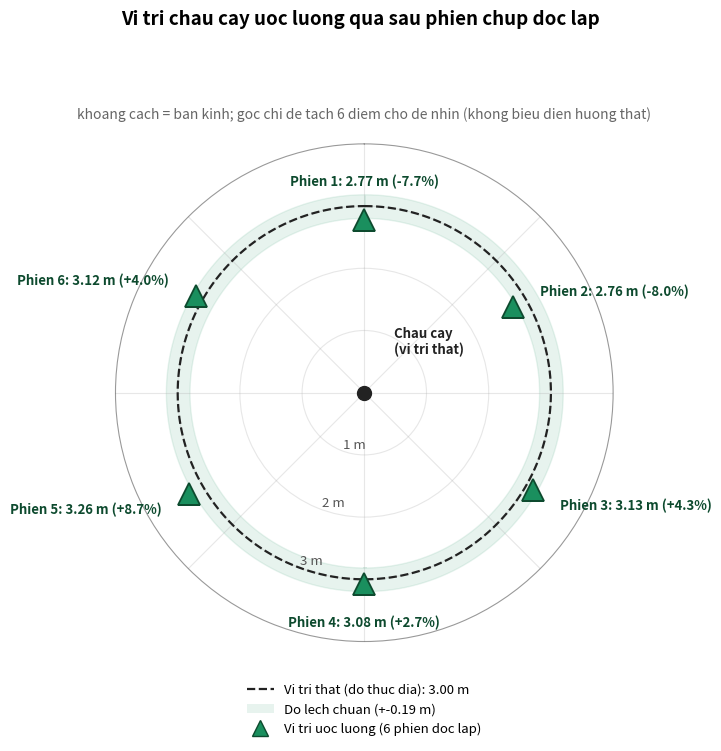

Reproduce this figure in Python. (Note: this script raises an exception after producing the figure.)
import matplotlib
matplotlib.use('Agg')
import matplotlib.pyplot as plt
import numpy as np

labels = ['Phien 1', 'Phien 2', 'Phien 3', 'Phien 4', 'Phien 5', 'Phien 6']
dist = [2.77, 2.76, 3.13, 3.08, 3.26, 3.12]
gt = 3.00
std = 0.19

angles_deg = [0, 60, 120, 180, 240, 300]
angles_rad = np.deg2rad(angles_deg)

GREEN = '#1a8f5e'
DARK = '#0d4a2e'

fig = plt.figure(figsize=(7.2, 8.0), dpi=220)
ax = fig.add_subplot(111, projection='polar')
ax.set_theta_zero_location('N')
ax.set_theta_direction(-1)

max_r = 4.0
ax.set_ylim(0, max_r)
ax.set_rticks([1, 2, 3])
ax.set_rlabel_position(200)
ax.set_yticklabels(['1 m', '2 m', '3 m'], fontsize=9.5, color='#555')
ax.set_xticklabels([])
ax.grid(True, alpha=0.3, linewidth=0.8)
ax.spines['polar'].set_alpha(0.4)

theta_full = np.linspace(0, 2*np.pi, 200)
ax.fill_between(theta_full, gt-std, gt+std, color=GREEN, alpha=0.10, zorder=1)
ax.plot(theta_full, [gt]*len(theta_full), '--', color='#222', linewidth=1.6, zorder=2)

ax.plot(0, 0, marker='o', markersize=10, color='#222', zorder=5)
ax.annotate('Chau cay\n(vi tri that)', xy=(0, 0), xytext=(np.deg2rad(30), 0.95),
            textcoords='data', fontsize=9.5, ha='left', va='center', color='#222', fontweight='bold')

def label_align(deg):
    if deg in (0,):
        return 'center', 'bottom'
    if deg in (180,):
        return 'center', 'top'
    if deg < 180:
        return 'left', 'center'
    return 'right', 'center'

for a, deg, r, lab in zip(angles_rad, angles_deg, dist, labels):
    ax.plot([a], [r], marker='^', markersize=16, color=GREEN, markeredgecolor=DARK,
             markeredgewidth=1.3, zorder=4)
    err_pct = (r - gt) / gt * 100
    ha, va = label_align(deg)
    dx = 0.28 if deg not in (0, 180) else 0
    label_theta = a
    label_r = r + 0.5
    ax.annotate(f'{lab}: {r:.2f} m ({err_pct:+.1f}%)', xy=(a, r), xytext=(label_theta, label_r),
                textcoords='data', fontsize=9.5, ha=ha, va=va, color=DARK, fontweight='bold')

legend_elems = [
    plt.Line2D([0], [0], color='#222', linestyle='--', linewidth=1.6, label=f'Vi tri that (do thuc dia): {gt:.2f} m'),
    plt.Rectangle((0,0),1,1, facecolor=GREEN, alpha=0.10, label=f'Do lech chuan (+-{std:.2f} m)'),
    plt.Line2D([0], [0], marker='^', color='w', markerfacecolor=GREEN, markeredgecolor=DARK,
               markersize=12, label='Vi tri uoc luong (6 phien doc lap)'),
]
ax.legend(handles=legend_elems, loc='upper center', bbox_to_anchor=(0.5, -0.06), fontsize=9.5, frameon=False, ncol=1)

fig.suptitle('Vi tri chau cay uoc luong qua sau phien chup doc lap',
              fontsize=13.5, y=0.98, fontweight='bold')
ax.set_title('khoang cach = ban kinh; goc chi de tach 6 diem cho de nhin (khong bieu dien huong that)',
              fontsize=10, color='#666', pad=18)

fig.tight_layout(rect=[0, 0.02, 1, 0.94])
fig.savefig('/tmp/claude-1000/-home-ubuntu-Desktop/c43de420-f59a-4582-816c-284dba0703a9/scratchpad/fig_dartboard_v2.png',
            dpi=220, bbox_inches='tight', facecolor='white')
print('saved fig_dartboard_v2.png')
